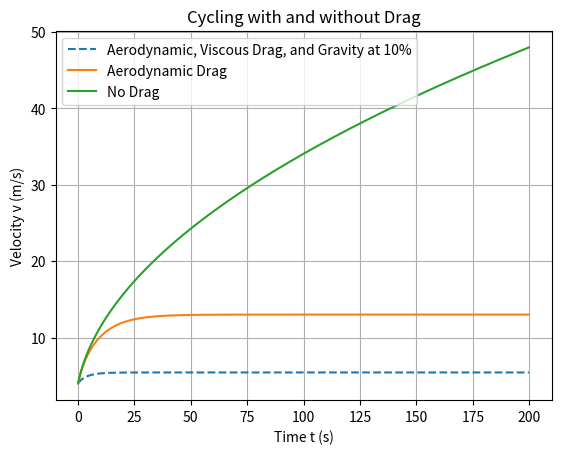

Python code for this plot:
# -*- coding: utf-8 -*-
"""
Created on Tue Nov 12 23:23:36 2024

Author: NadanGuerdoe
"""

import numpy as np, matplotlib.pyplot as plt


m = 70
P = 400 
v0 = 4
h = 2
A = 0.33 # m^3
g = 9.81
C_d = 0.9 
rho = 1.225 # kg/m^3
eta = 2*10**(-5) # Pa*s
theta = 10

dt = 0.1
t0 = 0 
tf = 200 

t = np.arange(t0, tf, dt)

y = np.zeros(len(t))
yDragA = np.zeros(len(t))
yDragAV = np.zeros(len(t))
v = np.zeros(len(t))
vDragA = np.zeros(len(t))
vDragAV = np.zeros(len(t))
F_dragA = np.zeros(len(t))
F_dragAV = np.zeros(len(t))
F_viscDrag = np.zeros(len(t))
dvdt = np.zeros(len(t))
dvdtDragA = np.zeros(len(t))
dvdtDragAV = np.zeros(len(t))

v[0] = v0
vDragA[0] = v0
vDragAV[0] = vDragA[0]

i = 0
while i < len(t) - 1:
    #breakpoint()
    F_dragA[i] = -(1/2)*C_d*rho*A*vDragA[i]**2
    F_dragAV[i] = -(1/2)*C_d*rho*A*vDragAV[i]**2
    F_viscDrag[i] = -eta*A*vDragAV[i]/h
    
    dvdtDragA[i] = P/(m*vDragA[i]) + F_dragA[i]/m
    dvdtDragAV[i] = P/(m*vDragAV[i]) + F_dragAV[i]/m + F_viscDrag[i]/m - (g)*np.sin(np.arctan(theta/100))
    dvdt[i] = P/(m*v[i])
    
    vDragA[i+1] = vDragA[i] + dvdtDragA[i]*dt
    vDragAV[i+1] = vDragAV[i] + dvdtDragAV[i]*dt
    v[i+1] = v[i] + dvdt[i]*dt
    
    yDragA[i+1] = yDragA[i] + vDragA[i+1]*dt
    yDragAV[i+1] = yDragAV[i] + vDragAV[i+1]*dt
    y[i+1] = y[i] + v[i+1]*dt
    
    i += 1
    

plt.figure()
plt.title('Cycling with and without Drag')
plt.xlabel('Time t (s)')
plt.ylabel('Velocity v (m/s)')
plt.plot(t, vDragAV, '--', label = 'Aerodynamic, Viscous Drag, and Gravity at {}%'.format(theta))
plt.plot(t, vDragA, label = 'Aerodynamic Drag')
plt.plot(t, v, label = 'No Drag')
plt.legend()
#plt.plot(x, RK2Y)
plt.grid()
